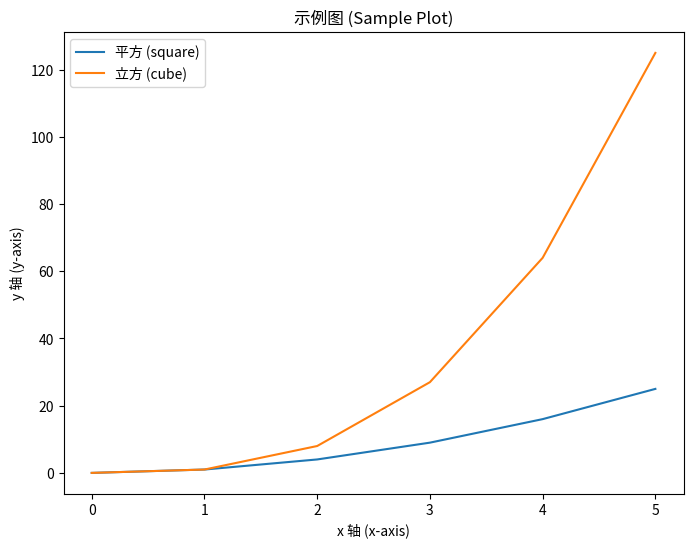

The script that saved this image:
#%%
import matplotlib.pyplot as plt
from matplotlib import rcParams

# Configure matplotlib to use a font that supports Chinese characters
rcParams['font.sans-serif'] = ['Noto Sans CJK JP']  # Noto Sans CJK JP or Noto Sans CJK SC
rcParams['axes.unicode_minus'] = False  # Ensure that the minus sign is shown correctly

# Sample data
x = [0, 1, 2, 3, 4, 5]
y1 = [0, 1, 4, 9, 16, 25]
y2 = [0, 1, 8, 27, 64, 125]

# Create a plot
plt.figure(figsize=(8, 6))
plt.plot(x, y1, label='平方 (square)')
plt.plot(x, y2, label='立方 (cube)')

# Add title and labels
plt.title('示例图 (Sample Plot)')
plt.xlabel('x 轴 (x-axis)')
plt.ylabel('y 轴 (y-axis)')

# Add a legend
plt.legend()

# Show the plot
plt.show()



# %%
